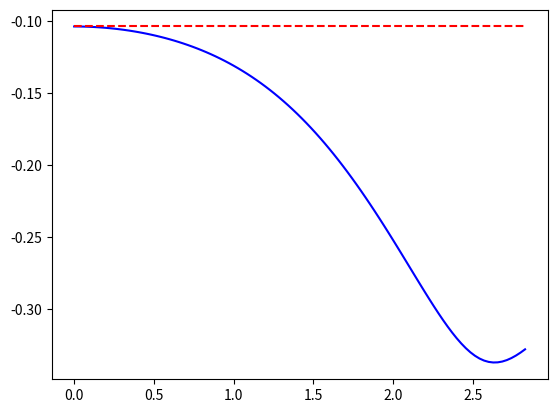
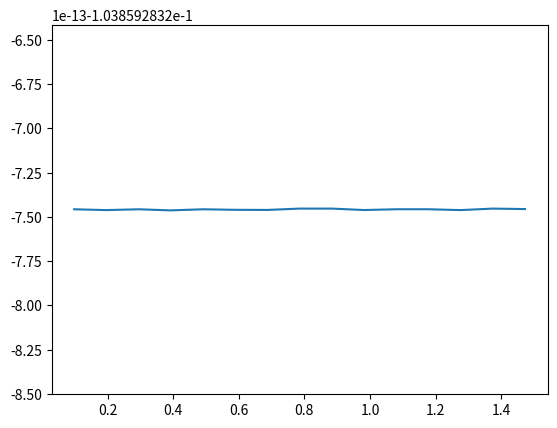
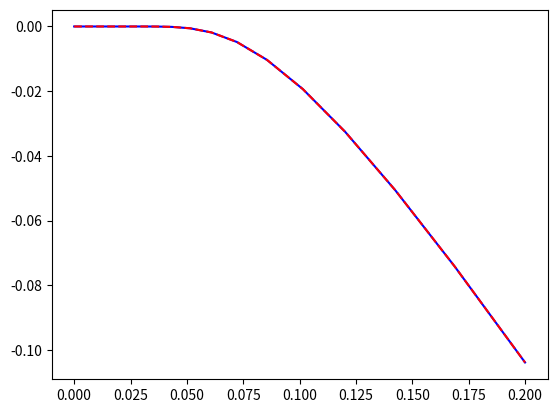

Here is the Python script that generated these plots, in order:
class IonacousticDispersion:
    """Class for solving the ionacoustic dispersion relation"""

    def __init__ (self, Ti, Te, b=1, p=2, dx=1, tol=1e-8,
                  maxterms=1000, N=100, numerical=True):
        from numpy import sqrt
        # Grid spacing
        self.dx = dx
        # Ion temperature
        self.Ti = Ti
        # Electron temperature
        self.Te = Te
        # Alpha parameter
        self.alpha = sqrt(Ti/Te)
        # Order of interpolation: p=1 (NGP), p=2 (CIC), p=3 (TSC)
        self.p = p
        # Energy (b=1) or momentum conserving (b=0) scheme
        self.b = b
        # Tolerance for solutions
        self.tol = tol
        # Max terms in aliasing sum
        self.maxterms = maxterms
        # Number of points used to iterate in temperature
        self.N = N
        # Numerical dispersion or standard dispersion relation?
        self.numerical = numerical

    def W(self, z):
        """Plasma response function"""
        from scipy.special import wofz
        from numpy import pi, sqrt
        return (1. + 1j*sqrt (0.5*pi)*z*wofz (sqrt (0.5)*z))

    def Wk(self, kx):
        """Shape factor for particles"""
        from numpy import sin
        return (sin(kx*self.dx/2)/(kx*self.dx/2))**(2*self.p)

    def miD(self, kx):
        """Derivative factor -i\hat{D}"""
        from numpy import sin
        if self.b == 0: y = sin(kx*self.dx)/(self.dx)
        if self.b == 1: y = kx
        return y

    def det(self, vph, kx, alpha):
        """Returns the dispersion relation (that needs to be zero)"""
        from numpy import arange, sin, pi
        p = self.p
        b = self.b
        kdx = kx*self.dx
        dx = self.dx

        if self.numerical:
            # The n = 0 term
            A = self.miD(kx)*self.Wk(kx)/kx*self.W(vph/alpha)

            for j in range(1, self.maxterms):
                B = 0
                for n in (j, -j):
                    kn = kx - 2*pi*n/dx
                    B += self.miD(kn)*self.Wk(kn)/kn*\
                         self.W(kx*vph/(alpha*abs(kn)))
                A += B
                if abs((B/A)) < self.tol:
                    return alpha**2 + A
            raise RuntimeError ("Exceeded maxterms={} aliasing terms!".\
                format (self.maxterms))
        else:
            # Ignore all numerical effects from particle shape and grid
            return alpha**2 + self.W(vph/alpha)

    def cold(self, kx):
        """Cold limit of the numerical dispersion relation. Returns the phase
           velocity. Input: Single kx. Output: Real phase velocity"""
        from numpy import sin, cos, sqrt
        p = self.p
        b = self.b
        dx= self.dx
        if b == 1:
            if p == 1 or p == 2:
                omega = sqrt((2-2*cos(kx*dx))/dx**2)
            if p == 3:
                omega = sqrt(4*(2 + cos(kx*dx))*sin(kx*dx/2)**2/(3*dx**2))
            if p == 4:
                omega = sqrt((33 + 26*cos(kx*dx) + cos(2*kx*dx))\
                    *sin(kx*dx/2)**2/(15*dx**2))
        if b == 0:
            if p == 1 or p == 2:
                omega = sin(kx*dx)/dx
            if p == 3:
                omega = sqrt((5 + cos(kx*dx))*sin(kx*dx)**2/(6*dx**2))
            if p == 4:
                omega = sqrt((123+56*cos(kx*dx)+cos(2*kx*dx))*sin(kx*dx)**2
                    /(180*dx**2))
        return omega/kx

    def omega_vs_alpha(self, kx):
        """Solve warm dispersion relation using Newton's method.
           Input: Single kx value.
           Output: The complex phase-velocity vph(alpha) where alpha
           is a vector of length N with alpha[-1] = sqrt(Ti/Te). The value of
           N can be set at object instantiation."""
        from scipy.optimize import newton
        from numpy import empty, complex128, logspace, log10
        assert(self.alpha != 0), "This method only makes sense for finite Ti."

        det = self.det

        # Vector used to iterate alpha up to the target value
        alpha = logspace(-4, log10(self.alpha), self.N)

        # Array for the complex phase-velocity
        vph = empty (len (alpha), dtype = complex128)

        # Initial guess from cold numerical dispersion relation
        vph[0] = self.cold(kx)

        for i in range(1, self.N):
            vph[i] = newton (det, vph[i-1], args = (kx, alpha[i],))
            assert(abs(det(vph[i], kx, alpha[i])) < self.tol), \
            'Guess is not within the tolerance!'

        # Store alpha_vec (useful for plotting)
        self.alpha_vec = alpha
        return vph


    def __call__ (self, kx):
        """Solve warm dispersion relation using Newton's method.
        Input: vector of kx values.
        Output: The complex phase-velocity vph(kx). Note that omega = kx*vph.
        The vector kx needs to be relatively finegrained. If this is not the
        case, please use the method omega_vs_alpha instead.
        """
        from scipy.optimize import newton
        from numpy import empty, complex128

        dx    = self.dx
        alpha = self.alpha
        det   = self.det

        # Array for the complex phase-velocity
        vph = empty (len (kx), dtype = complex128)

        # Guess from cold numerical and then iterated up to correct
        # temperature ratio
        vph[0] = self.omega_vs_alpha(kx[0])[-1]

        # Loop over kx
        for i in range (1, len (kx)):
            vph[i] = newton (det, vph[i-1], args = (kx[i], alpha,))
            # Check numerical solution is correct
            assert(abs(det(vph[i], kx[i], alpha)) < self.tol), \
            'Solution is not within the tolerance!'

        return vph

if __name__ == "__main__":
    import numpy as np
    import matplotlib.pyplot as plt
    solve = IonacousticDispersion(Ti=1/5, Te=1)

    # Fine-grained kx
    kx = np.linspace(1e-4, 9*np.pi/10, 100)
    vph = solve(kx)
    plt.figure(1)
    plt.plot(kx, vph.imag, 'b')
    # Ignore numerical effects
    solve2 = solve
    solve2.numerical = False
    vph = solve2(kx)
    plt.plot(kx, vph.imag, 'r--')

    # Course-grained kx (as in simulations)
    Nx = 64
    Lx = Nx
    vph = []
    kxvec = np.arange(1, Nx//4)*2*np.pi/Lx
    for kx in kxvec:
        vph.append(solve.omega_vs_alpha(kx)[-1])
    vph = np.array(vph)
    plt.figure(2)
    plt.plot(kxvec, vph.imag)

    # Gamma vs Ti/Te for a fixed k
    vph = solve.omega_vs_alpha(10*2*np.pi/Lx)
    plt.figure(3)
    plt.plot(solve.alpha_vec**2, vph.imag, 'b-')
    # Ignore numerical effects
    vph = solve2.omega_vs_alpha(2*np.pi/Lx)
    plt.plot(solve.alpha_vec**2, vph.imag, 'r--')
    plt.show()


